Run: headless pygame with SDL's dummy video driver; simulated clock (each Clock.tick advances the game by its frame time, no real sleeping); random seed 0; keys injected as events and as key.get_pressed() state; no mouse input.
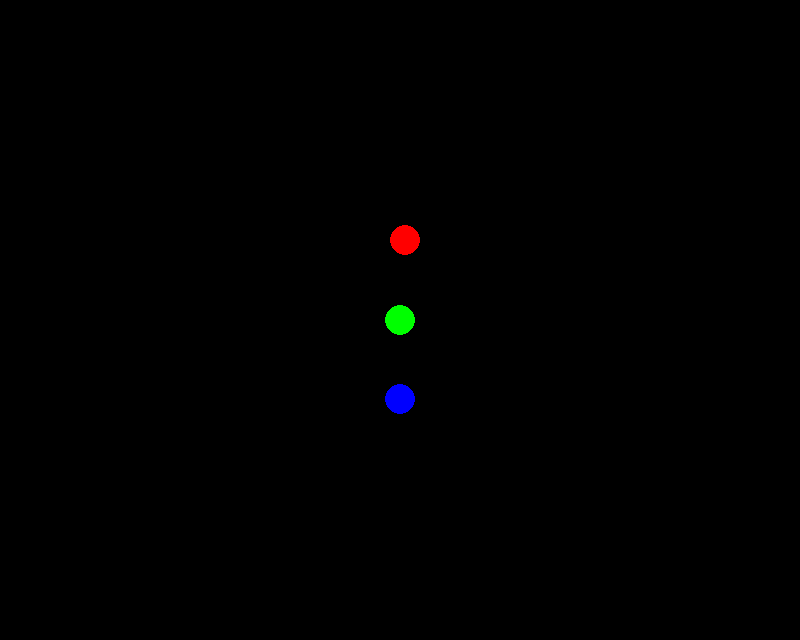
Frame 1 of 4 · flips 1–60 · no input
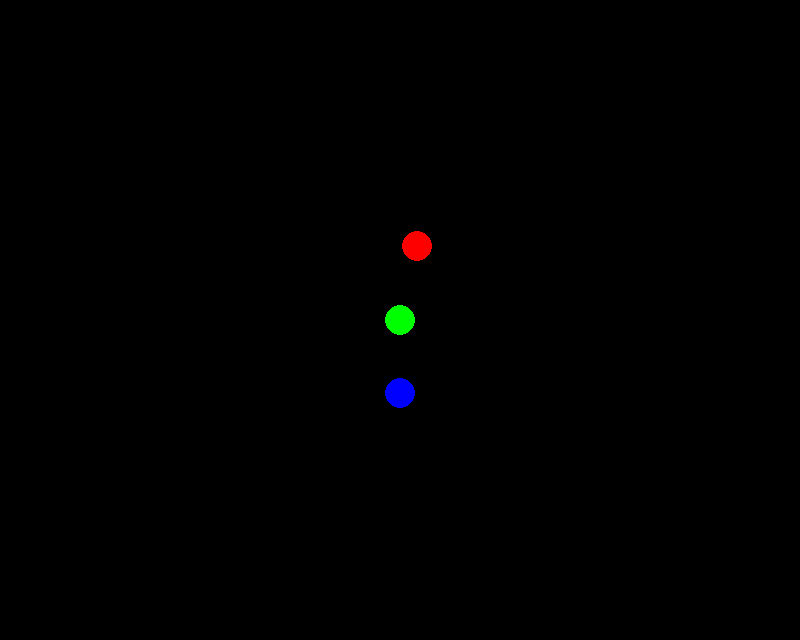
Frame 2 of 4 · flips 61–180 · tapped SPACE, RETURN · held RIGHT (→), D
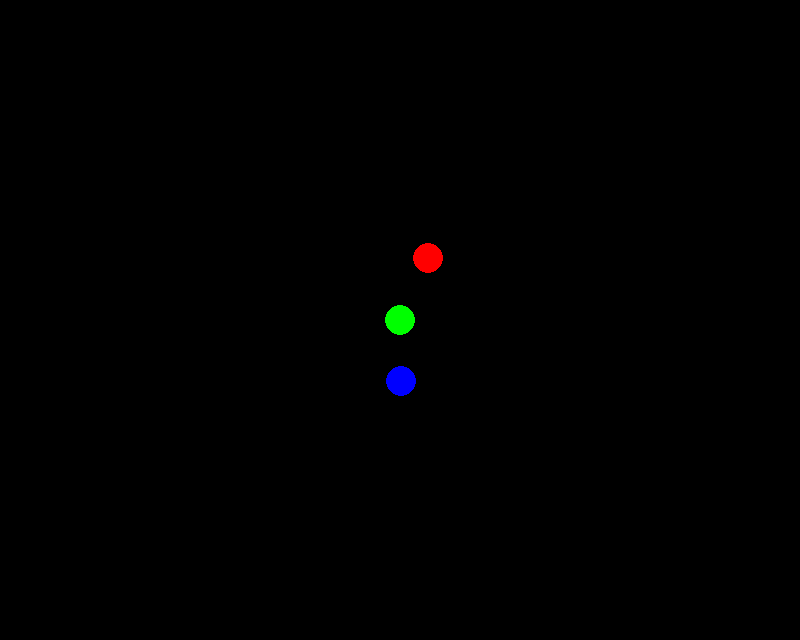
Frame 3 of 4 · flips 181–300 · held DOWN (↓), S
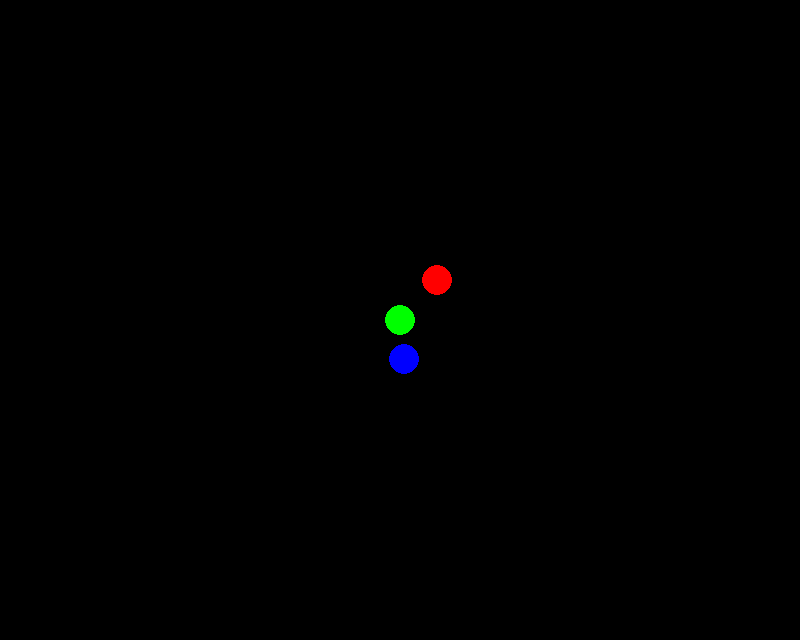
Frame 4 of 4 · flips 301–420 · held LEFT (←), A, UP (↑), W

The pygame program that drew these frames:

import pygame
from pygame.locals import *
from sys import exit

pygame.init()

larg = 800
alt = 640

tela = pygame.display.set_mode((larg, alt))
pygame.display.set_caption('Simulação de Gravidade')
rel = pygame.time.Clock()

posXa = larg / 2
posYa = alt / 2 - 80
posXb = larg / 2
posYb = alt / 2 + 80
posXc = larg / 2
posYc = alt / 2
velXa = 0.1
velYa = 0
vela = ((velXa)**2 + (velYa)**2)**(1/2)
velXb = 0
velYb = 0
velb = ((velXb)**2 + (velYb)**2)**(1/2)
velXc = 0
velYc = 0
acelXa = 0
acelYa = 0
acelXb = 0
acelYb = 0
acelXc = 0
acelYc = 0
m1 = 10
m2 = 10
m3 = 10
ra = 15
rb = 15
rc = 15
stop = False


def atualizar():
    global posXa, posYa, velXa, velYa, acelXa, acelYa, acelXb, acelYb, velXb, velYb, posXb, posYb, F, d, stop

    d = ((posXa - posXb)**2 + (posYa - posYb)**2)**(1/2)
    F = (m1 * m2 / d**2)

    if d > (ra + rb):
        acelXa = F / m1 * (posXb - posXa) / d
        acelYa = F / m1 * (posYa - posYb) / d
        acelXb = F / m2 * (posXa - posXb) / d
        acelYb = F / m2 * (posYb - posYa) / d
        velXa += acelXa
        velYa += acelYa
        velXb += acelXb
        velYb += acelYb
        posXa += velXa
        posYa -= velYa
        posXb += velXb
        posYb -= velYb
    else:
        stop = True

    pygame.draw.circle(tela, (255, 0, 0), (posXa, posYa), ra)
    pygame.draw.circle(tela, (0, 0, 255), (posXb, posYb), rb)
    pygame.draw.circle(tela, (0, 255, 0), (posXc, posYc), rc)


while True:
    tela.fill((0, 0, 0))

    if stop:
        break

    rel.tick(150)
    for event in pygame.event.get():
        if event.type == QUIT:
            pygame.quit()
            exit()

    atualizar()

    pygame.display.update()
